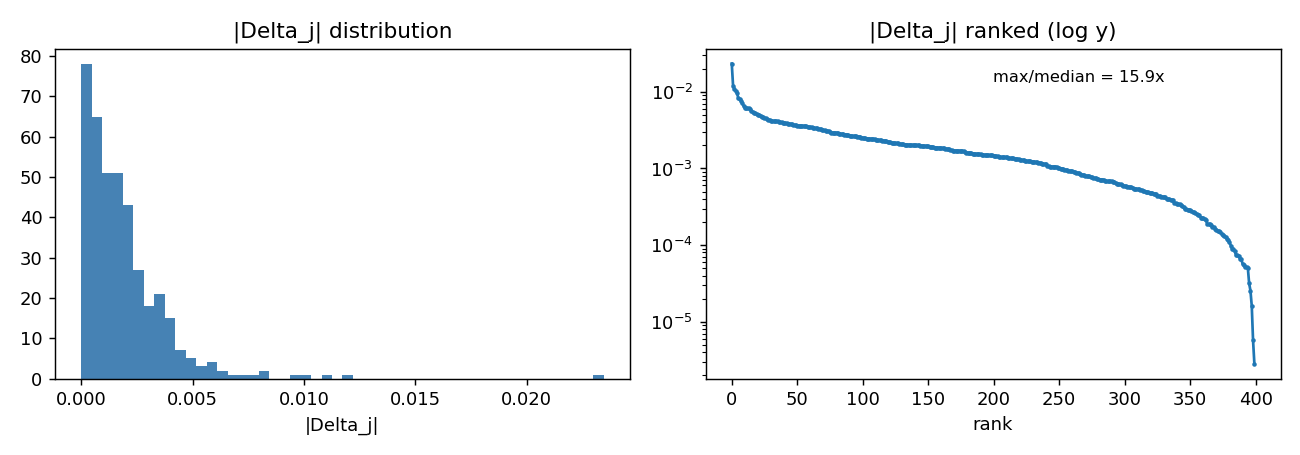

The data file committed next to this chart (first rows):
feature, delta, abs_delta, delta_all_windows, mean_abs_change, active_frac, n_active, abs_pearson, spearman
407, 0.02345, 0.02345, 0.007397, 0.0513, 0.3154, 646, 0.2087, -0.2246
678, 0.0121, 0.0121, 0.002723, 0.08391, 0.2251, 461, 0.1511, 0.13
1992, -0.011, 0.011, -0.0003705, 0.01768, 0.03369, 69, 0.0007817, 0.006013
761, -0.01023, 0.01023, -0.001509, 0.03105, 0.1475, 302, 0.08795, -0.1024
1262, 0.009809, 0.009809, 0.001633, 0.01981, 0.1665, 341, 0.09137, 0.09427
1485, -0.008268, 0.008268, -0.0003795, 0.01276, 0.0459, 94, 0.01894, -0.048
1833, -0.00799, 0.00799, -0.000238, 0.009149, 0.02979, 61, 0.02352, -0.003316
1856, -0.007695, 0.007695, -0.0001578, 0.009645, 0.02051, 42, 0.01983, -0.02304
801, -0.007236, 0.007236, -0.0002367, 0.009344, 0.03271, 67, 0.05174, -0.03443
1064, -0.006578, 0.006578, -0.0002152, 0.008849, 0.03271, 67, 0.009966, 0.02026
1099, 0.006181, 0.006181, 0.0004618, 0.01223, 0.07471, 153, 0.1085, 0.09914
1717, -0.006161, 0.006161, -0.0005475, 0.01892, 0.08887, 182, 0.09122, 0.09423
422, 0.006088, 0.006088, 0.0007075, 0.01848, 0.1162, 238, 0.1028, 0.1028
1366, -0.006074, 0.006074, -0.0001987, 0.01009, 0.03271, 67, 0.06055, 0.05789
4, 0.00593, 0.00593, 0.0002461, 0.009014, 0.0415, 85, 0.08243, 0.08101
1960, -0.005654, 0.005654, -0.0002816, 0.01191, 0.0498, 102, 0.001272, 0.008991
758, -0.005403, 0.005403, -0.0001029, 0.007314, 0.01904, 39, 0.01838, 0.001919
1888, -0.005366, 0.005366, -0.0003223, 0.01107, 0.06006, 123, 0.02267, -0.05356
1419, -0.005265, 0.005265, -0.000108, 0.008904, 0.02051, 42, 0.03455, -0.02767
842, 0.005075, 0.005075, 0.001016, 0.04549, 0.2002, 410, 0.09423, -0.06282
1914, -0.005059, 0.005059, -0.0001729, 0.01087, 0.03418, 70, 0.03959, -0.0218
1138, -0.005033, 0.005033, -0.000978, 0.01948, 0.1943, 398, 0.08206, -0.1371
430, -0.004896, 0.004896, -0.0001482, 0.008926, 0.03027, 62, 0.0001311, 0.001812
1904, -0.004759, 0.004759, -0.0001371, 0.006376, 0.02881, 59, 0.01218, 0.01818
1237, 0.004686, 0.004686, 0.0001556, 0.0144, 0.0332, 68, 0.1149, 0.08769
1813, -0.00451, 0.00451, -9.910407243296504e-05, 0.006886, 0.02197, 45, 0.008512, -0.0125
307, -0.004499, 0.004499, -0.0002372, 0.01265, 0.05273, 108, 0.04415, 0.05153
916, -0.004438, 0.004438, -0.0008169, 0.01992, 0.1841, 377, 0.06312, 0.1019
945, 0.004339, 0.004339, 0.0002076, 0.009506, 0.04785, 98, 0.05054, -0.06514
911, -0.004327, 0.004327, -0.0001859, 0.006355, 0.04297, 88, 0.04791, 0.06408
1652, 0.004227, 0.004227, 0.0005139, 0.008548, 0.1216, 249, 0.03977, 0.04664
218, -0.004178, 0.004178, -0.0001367, 0.006428, 0.03271, 67, 0.01343, 0.004222
649, -0.004164, 0.004164, -0.0001017, 0.0067, 0.02441, 50, 0.005562, -0.00275
1139, -0.004162, 0.004162, -0.0001565, 0.008927, 0.0376, 77, 0.01015, 0.02436
1526, 0.004119, 0.004119, 0.0001126, 0.01111, 0.02734, 56, 0.002421, 0.007351
384, -0.004118, 0.004118, -0.0004505, 0.01053, 0.1094, 224, 0.04512, 0.04561
487, -0.004054, 0.004054, -0.000194, 0.01202, 0.04785, 98, 0.1077, 0.09255
615, -0.003997, 0.003997, -0.0001132, 0.009342, 0.02832, 58, 0.02102, 0.0002507
1645, -0.003986, 0.003986, -0.0001265, 0.00939, 0.03174, 65, 0.01096, -0.009652
698, 0.003982, 0.003982, 7.387793448287994e-05, 0.007242, 0.01855, 38, 0.009932, 0.01219
538, -0.00396, 0.00396, -0.0001044, 0.008369, 0.02637, 54, 0.004308, -0.006328
2035, -0.003906, 0.003906, -0.0001755, 0.009312, 0.04492, 92, 0.01217, -0.002316
1616, -0.00387, 0.00387, -0.0002154, 0.01592, 0.05566, 114, 0.07686, -0.05791
852, -0.003865, 0.003865, -0.0002038, 0.006818, 0.05273, 108, 0.02593, -0.04783
1293, -0.003858, 0.003858, -0.000179, 0.009349, 0.04639, 95, 0.02114, -0.008084
1771, -0.003819, 0.003819, -0.0001063, 0.006158, 0.02783, 57, 0.05588, -0.05544
1974, -0.003754, 0.003754, -0.0001136, 0.009498, 0.03027, 62, 0.01672, 0.02994
1095, -0.003682, 0.003682, -0.0001259, 0.008053, 0.03418, 70, 0.03551, -0.01675
724, -0.003668, 0.003668, -0.0002078, 0.01052, 0.05664, 116, 0.03873, 0.05568
694, 0.003647, 0.003647, 0.0001033, 0.007652, 0.02832, 58, 0.01285, 0.02928
71, -0.00364, 0.00364, -9.2418966232799e-05, 0.008932, 0.02539, 52, 0.00224, 0.01117
1047, -0.003617, 0.003617, -9.71280678641051e-05, 0.006727, 0.02686, 55, 0.04916, 0.01654
1782, -0.003615, 0.003615, -0.0009991, 0.01116, 0.2764, 566, 0.04353, -0.0448
1240, 0.003613, 0.003613, 7.233599899336696e-05, 0.007318, 0.02002, 41, 8.15219584719697e-06, 0.009543
676, -0.003588, 0.003588, -7.883038779255003e-05, 0.006312, 0.02197, 45, 0.01531, -0.0198
25, -0.00358, 0.00358, -0.0003671, 0.007287, 0.1025, 210, 0.002247, -0.004935
1404, -0.003558, 0.003558, -0.0001234, 0.005532, 0.03467, 71, 0.0316, -0.05774
444, 0.003539, 0.003539, 0.0005755, 0.01414, 0.1626, 333, 0.05724, -0.07571
162, -0.003524, 0.003524, -7.915301830507815e-05, 0.005242, 0.02246, 46, 0.01095, -0.005955
113, -0.003445, 0.003445, -0.0003364, 0.009474, 0.09766, 200, 0.07384, -0.03776
... 340 more rows
